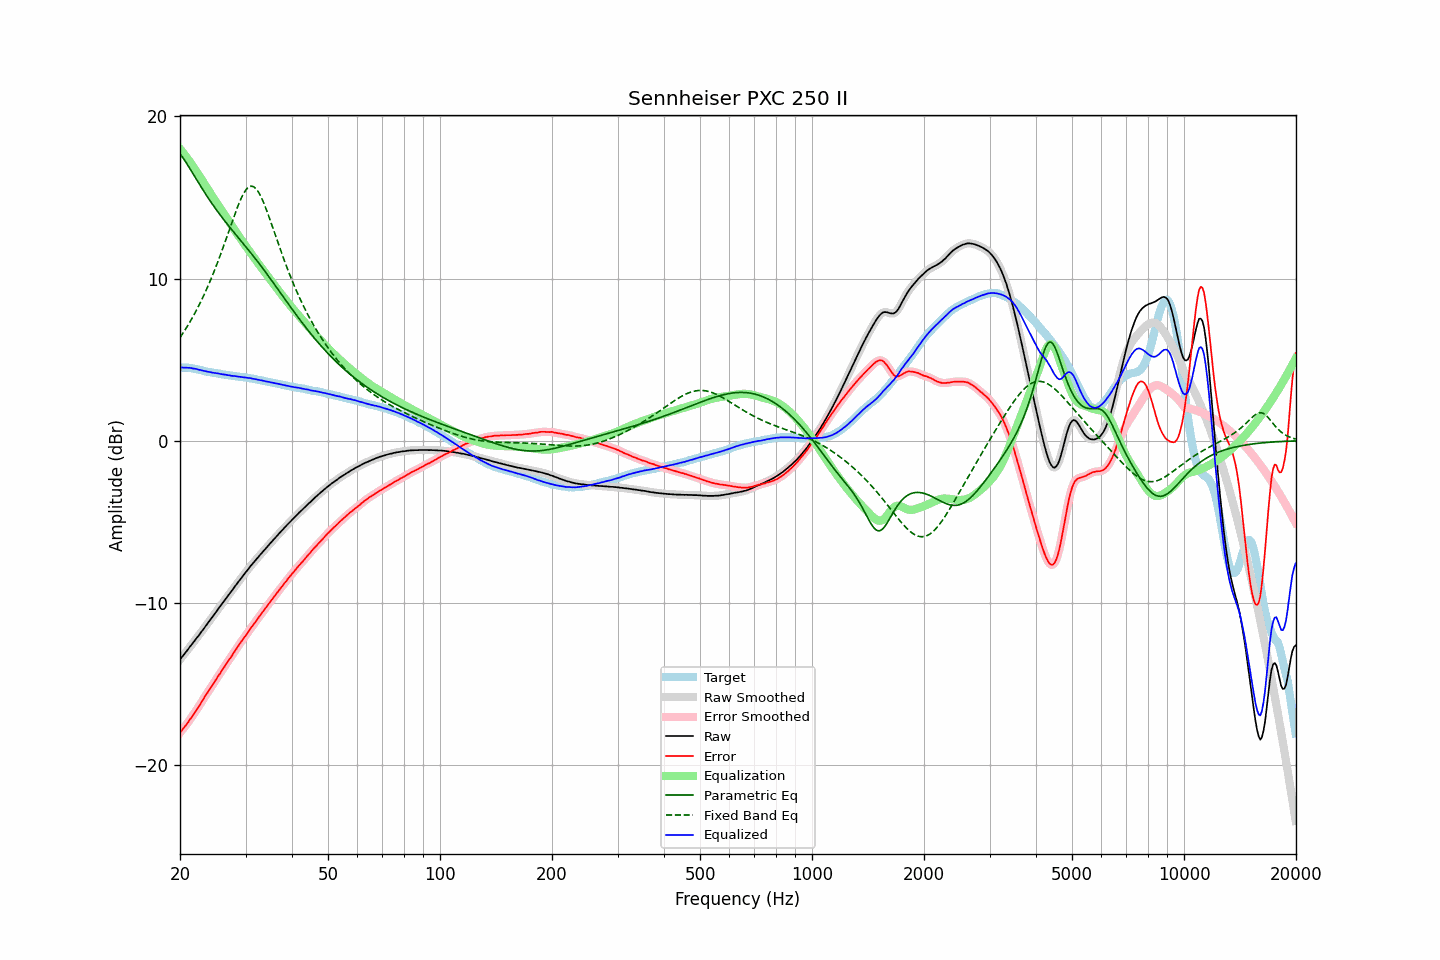

Source data for this figure (header and first rows):
frequency, raw, error, smoothed, error_smoothed, equalization, parametric_eq, fixed_band_eq, equalized_raw, equalized_smoothed, target
20.00, -13.49, -18.00, -13.49, -18.00, 18.00, 17.70, 6.36, 4.51, 4.51, 4.51
20.20, -13.36, -17.87, -13.37, -17.87, 17.87, 17.56, 6.50, 4.51, 4.51, 4.51
20.40, -13.24, -17.75, -13.24, -17.75, 17.75, 17.42, 6.65, 4.51, 4.51, 4.51
20.61, -13.11, -17.62, -13.11, -17.62, 17.62, 17.27, 6.81, 4.51, 4.51, 4.51
20.81, -12.98, -17.49, -12.98, -17.49, 17.49, 17.12, 6.96, 4.51, 4.51, 4.51
21.02, -12.86, -17.37, -12.85, -17.36, 17.36, 16.96, 7.13, 4.49, 4.50, 4.51
21.23, -12.72, -17.21, -12.73, -17.22, 17.22, 16.80, 7.29, 4.50, 4.49, 4.49
21.44, -12.60, -17.08, -12.60, -17.08, 17.08, 16.64, 7.46, 4.48, 4.48, 4.48
21.66, -12.48, -16.94, -12.47, -16.93, 16.94, 16.48, 7.64, 4.45, 4.46, 4.46
21.87, -12.35, -16.79, -12.35, -16.79, 16.79, 16.31, 7.82, 4.44, 4.44, 4.44
22.09, -12.21, -16.64, -12.22, -16.64, 16.64, 16.15, 8.00, 4.43, 4.42, 4.43
22.31, -12.09, -16.49, -12.09, -16.49, 16.49, 15.99, 8.19, 4.40, 4.40, 4.40
22.54, -11.96, -16.34, -11.96, -16.34, 16.33, 15.83, 8.39, 4.37, 4.37, 4.38
22.76, -11.82, -16.18, -11.83, -16.18, 16.18, 15.67, 8.59, 4.35, 4.35, 4.36
22.99, -11.69, -16.02, -11.69, -16.02, 16.02, 15.51, 8.79, 4.33, 4.33, 4.33
23.22, -11.56, -15.86, -11.56, -15.86, 15.86, 15.35, 9.00, 4.30, 4.30, 4.30
23.45, -11.42, -15.69, -11.42, -15.70, 15.71, 15.20, 9.22, 4.29, 4.28, 4.27
23.69, -11.29, -15.55, -11.29, -15.54, 15.55, 15.04, 9.44, 4.26, 4.26, 4.26
23.92, -11.15, -15.39, -11.15, -15.39, 15.40, 14.90, 9.67, 4.25, 4.24, 4.24
24.16, -11.02, -15.25, -11.02, -15.25, 15.24, 14.75, 9.90, 4.22, 4.22, 4.23
24.40, -10.89, -15.10, -10.89, -15.09, 15.09, 14.60, 10.14, 4.20, 4.20, 4.21
24.65, -10.75, -14.94, -10.75, -14.94, 14.94, 14.46, 10.39, 4.19, 4.18, 4.19
24.89, -10.62, -14.79, -10.62, -14.79, 14.79, 14.32, 10.64, 4.17, 4.17, 4.17
25.14, -10.48, -14.64, -10.48, -14.64, 14.64, 14.18, 10.89, 4.16, 4.16, 4.16
25.39, -10.34, -14.48, -10.34, -14.48, 14.48, 14.05, 11.15, 4.14, 4.14, 4.14
25.65, -10.21, -14.34, -10.21, -14.33, 14.33, 13.92, 11.42, 4.12, 4.12, 4.13
25.91, -10.07, -14.17, -10.07, -14.18, 14.18, 13.79, 11.69, 4.10, 4.10, 4.10
26.16, -9.94, -14.03, -9.94, -14.03, 14.03, 13.66, 11.97, 4.09, 4.09, 4.09
26.43, -9.80, -13.88, -9.81, -13.87, 13.88, 13.53, 12.25, 4.07, 4.07, 4.08
26.69, -9.67, -13.72, -9.67, -13.73, 13.73, 13.40, 12.53, 4.06, 4.06, 4.05
26.96, -9.54, -13.58, -9.54, -13.58, 13.58, 13.28, 12.81, 4.04, 4.04, 4.04
27.23, -9.40, -13.43, -9.41, -13.44, 13.43, 13.16, 13.10, 4.03, 4.02, 4.03
27.50, -9.28, -13.30, -9.28, -13.29, 13.28, 13.03, 13.38, 4.00, 4.01, 4.02
27.77, -9.14, -13.14, -9.14, -13.14, 13.14, 12.91, 13.66, 4.00, 4.00, 4.00
28.05, -9.00, -12.99, -9.01, -12.99, 12.99, 12.79, 13.94, 3.99, 3.98, 3.99
28.33, -8.87, -12.84, -8.87, -12.84, 12.84, 12.67, 14.21, 3.97, 3.97, 3.97
28.62, -8.74, -12.70, -8.74, -12.69, 12.70, 12.55, 14.47, 3.95, 3.96, 3.96
28.90, -8.61, -12.55, -8.61, -12.55, 12.55, 12.43, 14.71, 3.94, 3.94, 3.94
29.19, -8.48, -12.40, -8.48, -12.41, 12.41, 12.31, 14.93, 3.93, 3.93, 3.92
29.48, -8.35, -12.27, -8.35, -12.27, 12.27, 12.19, 15.14, 3.92, 3.92, 3.92
29.78, -8.22, -12.13, -8.22, -12.13, 12.13, 12.07, 15.31, 3.90, 3.90, 3.91
30.08, -8.09, -11.99, -8.10, -11.99, 11.99, 11.95, 15.46, 3.89, 3.89, 3.90
30.38, -7.97, -11.85, -7.97, -11.85, 11.85, 11.83, 15.57, 3.87, 3.88, 3.88
30.68, -7.84, -11.71, -7.84, -11.70, 11.71, 11.71, 15.65, 3.87, 3.87, 3.87
30.99, -7.71, -11.55, -7.72, -11.56, 11.57, 11.58, 15.69, 3.86, 3.85, 3.84
31.30, -7.60, -11.43, -7.60, -11.43, 11.43, 11.46, 15.69, 3.83, 3.83, 3.83
31.61, -7.48, -11.30, -7.48, -11.29, 11.29, 11.33, 15.64, 3.81, 3.81, 3.82
31.93, -7.36, -11.16, -7.37, -11.16, 11.16, 11.21, 15.56, 3.79, 3.79, 3.80
32.24, -7.25, -11.02, -7.25, -11.02, 11.02, 11.08, 15.45, 3.77, 3.77, 3.77
32.57, -7.13, -10.88, -7.13, -10.88, 10.89, 10.95, 15.30, 3.75, 3.75, 3.75
32.89, -7.02, -10.76, -7.02, -10.75, 10.75, 10.82, 15.12, 3.73, 3.73, 3.74
33.22, -6.90, -10.61, -6.90, -10.62, 10.62, 10.69, 14.91, 3.72, 3.71, 3.71
33.55, -6.79, -10.49, -6.79, -10.48, 10.48, 10.56, 14.68, 3.69, 3.69, 3.70
33.89, -6.68, -10.35, -6.68, -10.35, 10.35, 10.42, 14.43, 3.67, 3.67, 3.67
34.23, -6.57, -10.22, -6.57, -10.22, 10.22, 10.29, 14.17, 3.64, 3.65, 3.65
34.57, -6.45, -10.08, -6.46, -10.08, 10.08, 10.15, 13.90, 3.63, 3.63, 3.63
34.92, -6.34, -9.95, -6.34, -9.95, 9.95, 10.02, 13.62, 3.61, 3.61, 3.61
35.27, -6.23, -9.82, -6.23, -9.82, 9.82, 9.88, 13.34, 3.59, 3.59, 3.59
35.62, -6.12, -9.69, -6.12, -9.69, 9.69, 9.74, 13.05, 3.57, 3.57, 3.57
35.97, -6.01, -9.56, -6.01, -9.56, 9.56, 9.60, 12.76, 3.55, 3.55, 3.55
... 635 more rows
